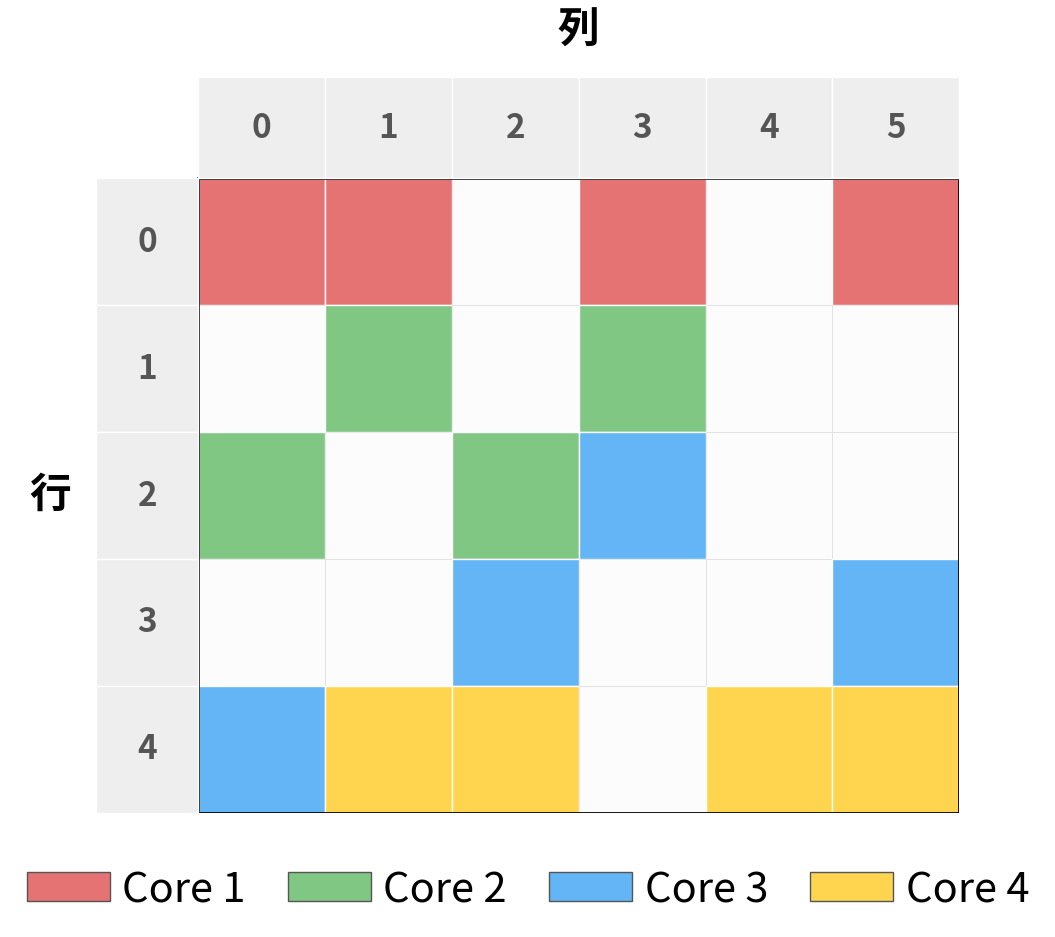

The matplotlib source for this figure:
import matplotlib.pyplot as plt
import matplotlib.patches as patches
import numpy as np

# ==========================================
# 0. フォント等の設定
# ==========================================
plt.rcParams['font.family'] = 'sans-serif'
plt.rcParams['font.sans-serif'] = [
    'Hiragino Maru Gothic Pro', 'Yu Gothic', 'Meiryo', 
    'TakaoExGothic', 'IPAPGothic', 'VL PGothic', 'Noto Sans CJK JP', 'sans-serif'
]

# ==========================================
# 1. パラメータ設定
# ==========================================
ROWS = 5       
COLS = 6       
WIDTH = 5      
MIN_WIDTH = 1  
ELEMENTS_PER_CORE = 4  

CORE_COLORS = [
    '#E57373', # Core 1
    '#81C784', # Core 2
    '#64B5F6', # Core 3
    '#FFD54F'  # Core 4
]

C_EMPTY_BG = '#fcfcfc'
C_GRID_EMPTY = '#e0e0e0'
C_GRID_NZ = 'white'
C_HEADER_BG = '#eeeeee'

FONT_LABEL = 30      
FONT_INDEX = 24      
FONT_LEGEND = 30  

# ==========================================
# 2. データ生成 (固定シード)
# ==========================================
np.random.seed(42) 
matrix_data = {} 
valid_element_counter = 0

for r in range(ROWS):
    n_items = np.random.randint(MIN_WIDTH, WIDTH + 1)
    col_indices = np.random.choice(range(COLS), size=n_items, replace=False)
    col_indices.sort()
    for c in col_indices:
        core_id = (valid_element_counter // ELEMENTS_PER_CORE) + 1
        if core_id > 4: break
        valid_element_counter += 1
        matrix_data[(r, c)] = core_id

# ==========================================
# 3. 描画関数
# ==========================================
def draw_colored_sparse_matrix(ax, rows, cols, data_map):
    ax.set_aspect('equal')
    ax.set_xlim(-0.8, cols)
    ax.set_ylim(rows, -0.8) 
    
    ax.add_patch(patches.Rectangle((0, 0), cols, rows, facecolor=C_EMPTY_BG))
    
    for r in range(rows):
        for c in range(cols):
            rect = patches.Rectangle((c, r), 1, 1, fill=False, edgecolor=C_GRID_EMPTY, lw=0.5)
            ax.add_patch(rect)
            
            if (r, c) in data_map:
                color_idx = (data_map[(r, c)] - 1) % len(CORE_COLORS)
                face_color = CORE_COLORS[color_idx]
                rect_nz = patches.Rectangle((c, r), 1, 1, facecolor=face_color, edgecolor=C_GRID_NZ, lw=1.0)
                ax.add_patch(rect_nz)

    ax.add_patch(patches.Rectangle((0, 0), cols, rows, fill=False, edgecolor='black', lw=2.0))

    for r in range(rows):
        rect = patches.Rectangle((-0.8, r), 0.8, 1, facecolor=C_HEADER_BG, edgecolor='white', lw=1)
        ax.add_patch(rect)
        ax.text(-0.4, r + 0.5, str(r), ha='center', va='center', fontsize=FONT_INDEX, color='#555555', fontweight='bold')

    for c in range(cols):
        rect = patches.Rectangle((c, -0.8), 1, 0.8, facecolor=C_HEADER_BG, edgecolor='white', lw=1)
        ax.add_patch(rect)
        ax.text(c + 0.5, -0.4, str(c), ha='center', va='center', fontsize=FONT_INDEX, color='#555555', fontweight='bold')
        
    ax.text(cols / 2, -1.0, "列", ha='center', va='bottom', fontsize=FONT_LABEL, fontweight='bold')
    ax.text(-1.0, rows / 2, "行", ha='right', va='center', fontsize=FONT_LABEL, fontweight='bold')
    ax.axis('off')

# ==========================================
# 4. プロット実行
# ==========================================
fig = plt.figure(figsize=(12, 10)) # 横長に並べるため横幅を少し広げました
gs = fig.add_gridspec(2, 1, height_ratios=[1, 0.1], hspace=0.1)

ax_matrix = fig.add_subplot(gs[0, 0])
ax_legend = fig.add_subplot(gs[1, 0])
ax_legend.axis('off')

draw_colored_sparse_matrix(ax_matrix, ROWS, COLS, matrix_data)

# --- 凡例（1行に横並び） ---
# 順序通りに作成
legend_elements = [
    patches.Patch(facecolor=CORE_COLORS[0], edgecolor='#555555', label='Core 1'),
    patches.Patch(facecolor=CORE_COLORS[1], edgecolor='#555555', label='Core 2'),
    patches.Patch(facecolor=CORE_COLORS[2], edgecolor='#555555', label='Core 3'),
    patches.Patch(facecolor=CORE_COLORS[3], edgecolor='#555555', label='Core 4'),
]

ax_legend.legend(
    handles=legend_elements, 
    loc='center', 
    ncol=4,               # 4列に設定（1行に並ぶ）
    fontsize=FONT_LEGEND, 
    frameon=False,
    handletextpad=0.3,    
    columnspacing=1.0     # 1行に収まるよう間隔を調整
)

plt.subplots_adjust(left=0.10, right=0.90, top=0.90, bottom=0.05)
plt.show()
plt.savefig("spmv_transfer_problem2_5.png", dpi=300, bbox_inches='tight')
